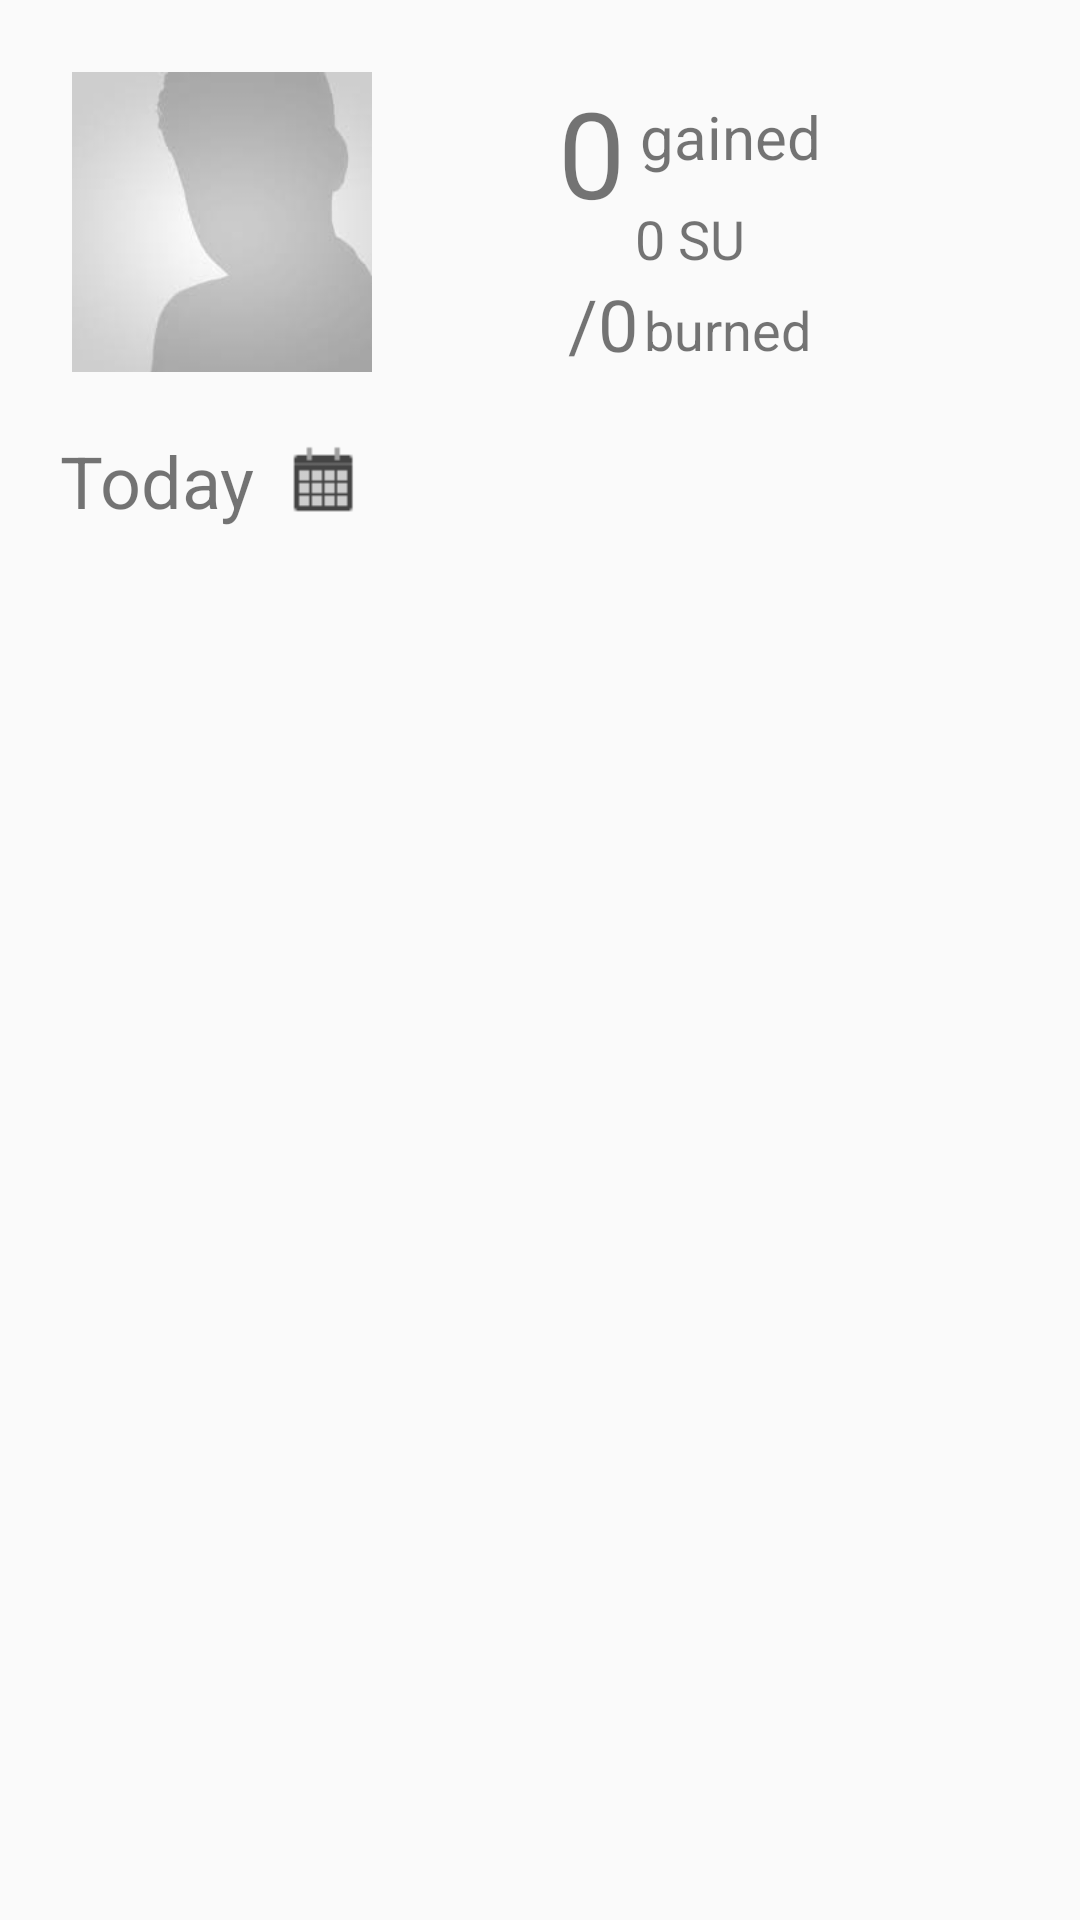

Layout XML and referenced resources for this Android screen:
<!-- AndroidManifest.xml: application theme AppTheme -->
<!-- res/layout/content_navigation.xml -->
<?xml version="1.0" encoding="utf-8"?>
<FrameLayout xmlns:android="http://schemas.android.com/apk/res/android"
    xmlns:app="http://schemas.android.com/apk/res-auto"
    xmlns:tools="http://schemas.android.com/tools"
    android:id="@+id/container"
    android:layout_width="match_parent"
    android:layout_height="match_parent"
    app:layout_behavior="@string/appbar_scrolling_view_behavior"
    tools:context="activities.NavigationActivity"
    tools:showIn="@layout/app_bar_navigation">

    <LinearLayout xmlns:android="http://schemas.android.com/apk/res/android"
        xmlns:tools="http://schemas.android.com/tools"
        android:layout_width="match_parent"
        android:layout_height="match_parent"
        android:orientation="vertical"
        tools:context=".activities.MainActivity">

        <LinearLayout
            android:layout_width="match_parent"
            android:layout_height="wrap_content"
            android:layout_weight="0"
            android:orientation="horizontal"
            android:paddingLeft="24dp"
            android:paddingRight="24dp"
            android:paddingTop="24dp">

            <ImageView
                android:id="@+id/main_profile_picture"
                android:layout_width="100dp"
                android:layout_height="100dp"
                android:contentDescription="profile picture"
                android:scaleType="centerCrop"
                android:src="@drawable/profile_picture_default" />

            <LinearLayout
                android:id="@+id/main_calorie_info"
                android:layout_width="match_parent"
                android:layout_height="match_parent"
                android:layout_alignParentRight="true"
                android:gravity="center"
                android:orientation="vertical">

                <LinearLayout
                    android:layout_width="wrap_content"
                    android:layout_height="wrap_content"
                    android:layout_gravity="center_horizontal"
                    android:layout_marginBottom="0dp"
                    android:layout_weight="7"
                    android:orientation="horizontal">

                    <TextView
                        android:id="@+id/main_energy_gained"
                        android:layout_width="wrap_content"
                        android:layout_height="wrap_content"
                        android:layout_gravity="center"
                        android:text="0"
                        android:textSize="40sp" />

                    <TextView
                        android:layout_width="wrap_content"
                        android:layout_height="wrap_content"
                        android:layout_gravity="center_vertical"
                        android:layout_marginBottom="0dp"
                        android:layout_marginLeft="5dp"
                        android:text="@string/main_energy_gained"
                        android:textSize="20sp" />

                </LinearLayout>

                <TextView
                    android:id="@+id/main_sugar_gained"
                    android:layout_width="wrap_content"
                    android:layout_height="wrap_content"
                    android:text="0 SU"
                    android:textSize="18sp" />

                <LinearLayout
                    android:layout_width="wrap_content"
                    android:layout_height="wrap_content"
                    android:layout_weight="0"
                    android:orientation="horizontal">

                    <TextView
                        android:id="@+id/main_energy_burned"
                        android:layout_width="wrap_content"
                        android:layout_height="wrap_content"
                        android:text="/0"
                        android:textSize="24sp" />

                    <TextView
                        android:layout_width="wrap_content"
                        android:layout_height="wrap_content"
                        android:layout_gravity="bottom"
                        android:layout_marginBottom="1dp"
                        android:layout_marginLeft="2dp"
                        android:text="@string/main_energy_burned"
                        android:textSize="18sp" />

                </LinearLayout>

            </LinearLayout>

        </LinearLayout>

        <LinearLayout
            android:layout_width="match_parent"
            android:layout_height="wrap_content"
            android:layout_marginBottom="5dp"
            android:layout_marginLeft="20dp"
            android:layout_marginTop="20dp"
            android:orientation="horizontal">

            <TextView
                android:id="@+id/main_date_header"
                android:layout_width="wrap_content"
                android:layout_height="wrap_content"
                android:layout_weight="0"
                android:text="@string/main_list_today"
                android:textSize="24sp" />

            <ImageButton
                android:id="@+id/main_btn_date"
                android:layout_width="27dp"
                android:layout_height="27dp"
                android:layout_gravity="center"
                android:layout_marginLeft="10dp"
                android:background="@drawable/ic_menu_plan" />

        </LinearLayout>

        <android.support.v4.view.ViewPager
            android:id="@+id/main_pager"
            android:layout_width="fill_parent"
            android:layout_height="match_parent"
            android:layout_marginBottom="10dp"
            android:layout_marginLeft="10dp"
            android:layout_marginRight="10dp">

            <ListView
                android:id="@+id/main_listview"
                android:layout_width="match_parent"
                android:layout_height="wrap_content">

            </ListView>

        </android.support.v4.view.ViewPager>


    </LinearLayout>


</FrameLayout>
<!-- res/layout/app_bar_navigation.xml (included above) -->
<?xml version="1.0" encoding="utf-8"?>
<android.support.design.widget.CoordinatorLayout xmlns:android="http://schemas.android.com/apk/res/android"
    xmlns:app="http://schemas.android.com/apk/res-auto"
    xmlns:tools="http://schemas.android.com/tools"
    android:layout_width="match_parent"
    android:layout_height="match_parent"
    android:fitsSystemWindows="true"
    tools:context="activities.MainActivity">

    <android.support.design.widget.AppBarLayout
        android:layout_width="match_parent"
        android:layout_height="wrap_content"
        android:theme="@style/MyMaterialTheme.AppBarOverlay">

        <android.support.v7.widget.Toolbar
            android:id="@+id/toolbar"
            android:layout_width="match_parent"
            android:layout_height="?attr/actionBarSize"
            android:background="@color/progress_gray_dark"
            />

    </android.support.design.widget.AppBarLayout>

    <include layout="@layout/content_navigation" />

</android.support.design.widget.CoordinatorLayout>
<!-- resources referenced by this layout -->
<resources>
  <!-- drawable ic_menu_plan: png bitmap (drawable, 195 bytes) -->
  <!-- drawable profile_picture_default: jpg bitmap (drawable, 1967 bytes) -->
  <string name="main_energy_burned">burned</string>
  <string name="main_energy_gained">gained</string>
  <string name="main_list_today">Today</string>
  <style name="MyMaterialTheme.AppBarOverlay" parent="ThemeOverlay.AppCompat.Dark.ActionBar" />
  <style name="AppTheme" parent="Theme.AppCompat.Light.NoActionBar">
          
      </style>
</resources>
